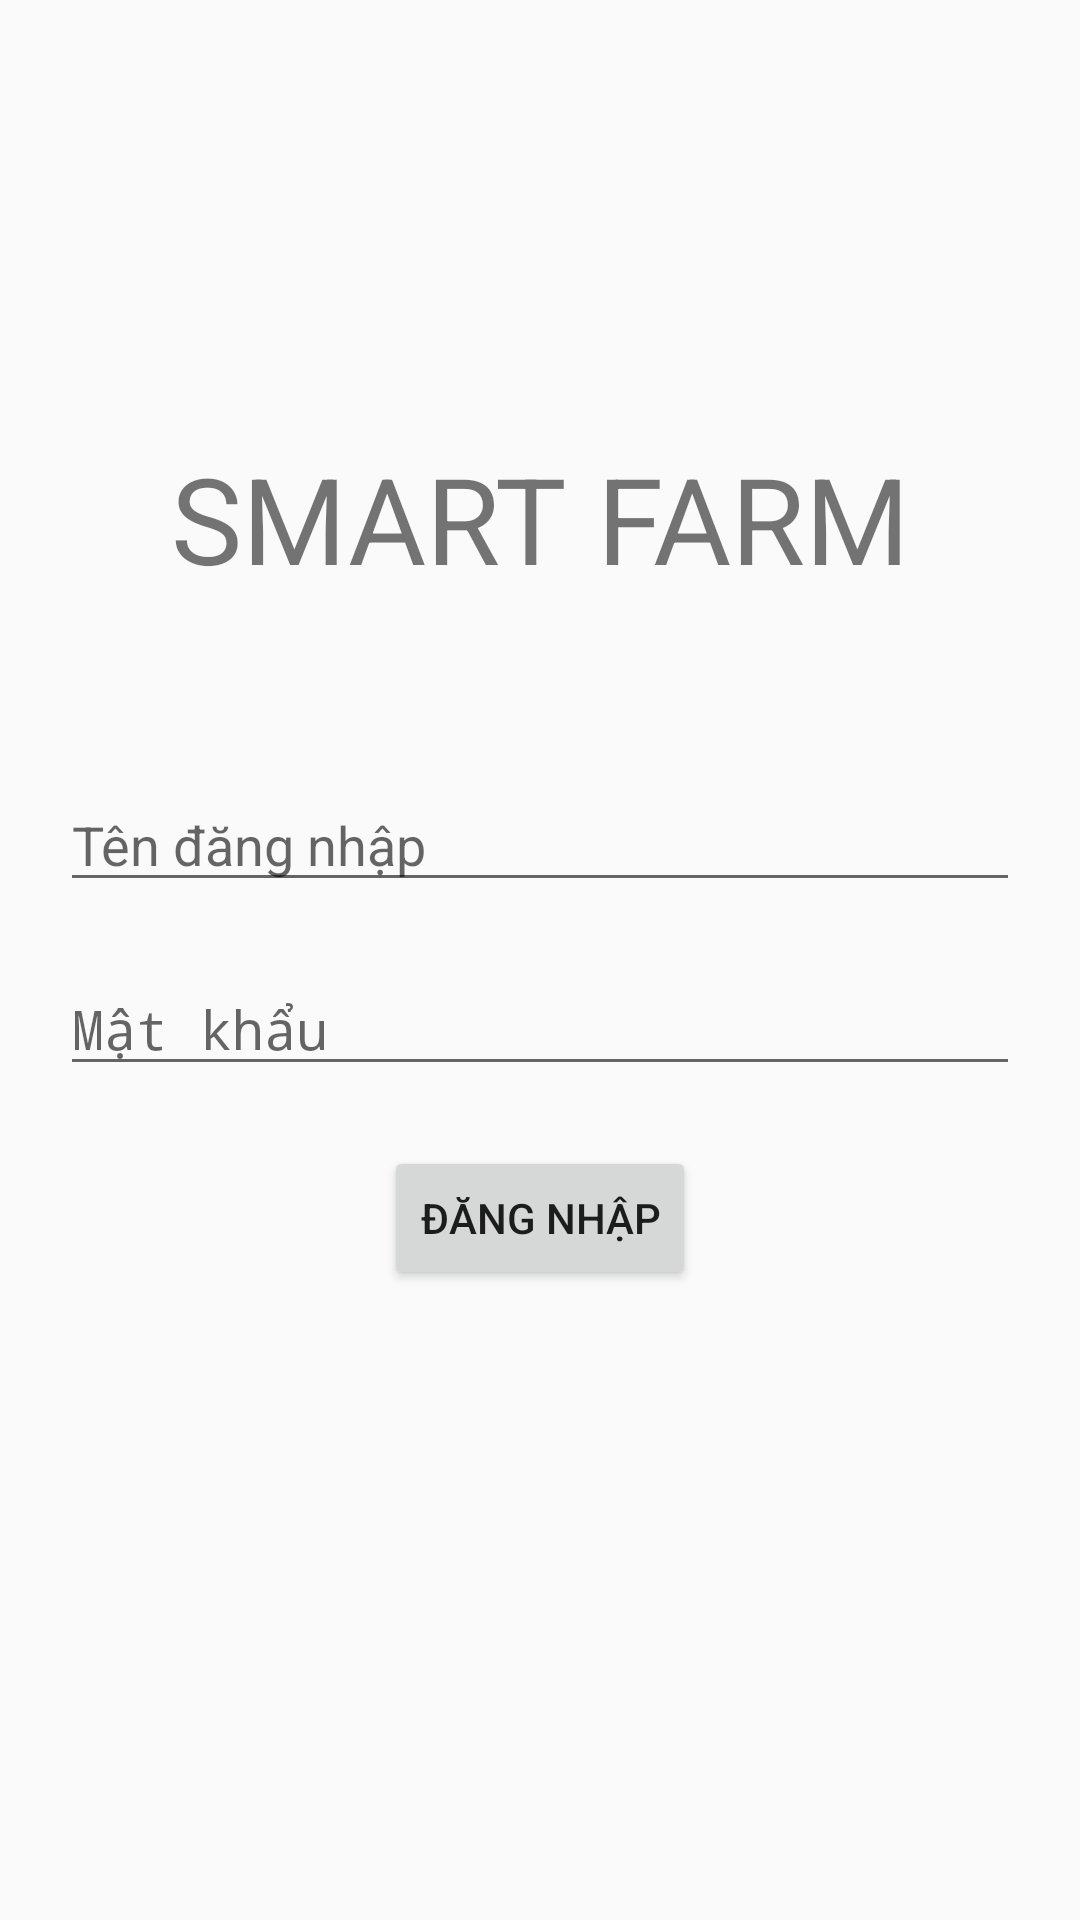

Layout XML and referenced resources for this Android screen:
<!-- AndroidManifest.xml: activity theme AppTheme.NoActionBar -->
<!-- res/layout/activity_login.xml -->
<?xml version="1.0" encoding="utf-8"?>
<LinearLayout xmlns:android="http://schemas.android.com/apk/res/android"
    xmlns:app="http://schemas.android.com/apk/res-auto"
    xmlns:tools="http://schemas.android.com/tools"
    android:orientation="vertical"
    android:gravity="center"
    android:id="@+id/login_layout"
    android:layout_width="match_parent"
    android:layout_height="match_parent"
    tools:context=".LoginActivity">


    <TextView

        android:id="@+id/textView2"
        android:layout_width="match_parent"
        android:layout_height="wrap_content"
        android:gravity="center"
        android:text="SMART FARM"
        android:textSize="40sp" />

    <ImageView

        android:layout_marginTop="30dp"
        android:id="@+id/logo_login"
        android:layout_width="wrap_content"
        android:layout_height="wrap_content"
        app:srcCompat="@drawable/ic_profile_icon" />

    <EditText
        android:id="@+id/username"
        android:layout_width="match_parent"
        android:layout_height="wrap_content"
        android:layout_marginTop="30dp"
        android:layout_marginLeft="20dp"
        android:layout_marginRight="20dp"
        android:hint="@string/prompt_user"
        android:selectAllOnFocus="true"
        app:layout_constraintTop_toBottomOf="@+id/logo_login"
        tools:ignore="TouchTargetSizeCheck" />

    <EditText
        android:id="@+id/password"
        android:layout_width="match_parent"
        android:layout_height="wrap_content"
        android:layout_marginLeft="20dp"
        android:layout_marginRight="20dp"
        android:layout_marginTop="20dp"
        android:hint="@string/prompt_password"
        android:imeActionLabel="@string/action_sign_in_short"
        android:imeOptions="actionDone"
        android:inputType="textPassword"
        android:selectAllOnFocus="true"
        app:layout_constraintTop_toBottomOf="@+id/username"
        tools:ignore="TouchTargetSizeCheck" />

    <Button
        android:id="@+id/login"
        android:layout_width="wrap_content"
        android:layout_height="wrap_content"
        android:layout_gravity="center"
        android:layout_marginTop="20dp"
        android:layout_marginBottom="64dp"
        android:onClick="loginAuthen"
        android:text="@string/login_button"
        app:layout_constraintBottom_toBottomOf="parent"
        app:layout_constraintEnd_toEndOf="parent"
        app:layout_constraintStart_toStartOf="parent"
        app:layout_constraintTop_toBottomOf="@+id/password"
        app:layout_constraintVertical_bias="0.2" />

</LinearLayout>
<!-- resources referenced by this layout -->
<resources>
  <!-- drawable ic_profile_icon (drawable) -->
  <vector xmlns:android="http://schemas.android.com/apk/res/android"
      android:width="180dp"
      android:height="180dp"
      android:viewportWidth="1000"
      android:viewportHeight="1000">
    <path
        android:fillColor="#FF000000"
        android:pathData="M500,990c-66.1,0 -130.3,-13 -190.7,-38.5c-58.4,-24.7 -110.8,-60 -155.7,-105c-45,-45 -80.3,-97.4 -105,-155.7C23,630.3 10,566.1 10,500s13,-130.3 38.5,-190.7c24.7,-58.4 60,-110.8 105,-155.7c45,-45 97.4,-80.3 155.7,-105C369.7,23 433.9,10 500,10c66.1,0 130.3,13 190.7,38.5c58.4,24.7 110.8,60 155.7,105c45,45 80.3,97.4 105,155.7C977,369.7 990,433.9 990,500s-13,130.3 -38.5,190.7c-24.7,58.4 -60,110.8 -105,155.7c-45,45 -97.4,80.3 -155.7,105C630.3,977 566.1,990 500,990zM500,53.7C253.9,53.7 53.7,253.9 53.7,500c0,246.1 200.2,446.3 446.3,446.3c246.1,0 446.3,-200.2 446.3,-446.3C946.3,253.9 746.1,53.7 500,53.7z"/>
    <path
        android:fillColor="#FF000000"
        android:pathData="M498.5,552.9c-109.5,0 -198.6,-89.1 -198.6,-198.6c0,-109.5 89.1,-198.6 198.6,-198.6c109.5,0 198.6,89.1 198.6,198.6C697.1,463.8 608,552.9 498.5,552.9zM498.5,199.3c-85.4,0 -155,69.5 -155,155c0,85.4 69.5,155 155,155c85.4,0 155,-69.5 155,-155S583.9,199.3 498.5,199.3z"/>
    <path
        android:fillColor="#FF000000"
        android:pathData="M209.9,851.2l-43.5,-3.9c0.3,-3.3 7.9,-82.9 52.1,-163.5c26.4,-48 60.3,-86.4 100.8,-114.1c50.8,-34.6 111.7,-52.2 181,-52.2c69.2,0 130,17.2 180.8,51.1c40.5,27.1 74.5,64.7 100.8,111.8c44.2,79 51.7,157.1 52,160.4l-43.5,4c-0.1,-0.7 -7.3,-73.3 -47.3,-144.2C690.9,608 609.2,561.1 500.3,561.1c-109.3,0 -191.2,48.3 -243.5,143.6C216.9,777.4 210,850.4 209.9,851.2z"/>
  </vector>
  <string name="action_sign_in_short">Đăng nhập</string>
  <string name="login_button">Đăng nhập</string>
  <string name="prompt_password">Mật khẩu</string>
  <string name="prompt_user">Tên đăng nhập</string>
  <style name="AppTheme.NoActionBar" parent="Theme.AppCompat.Light.DarkActionBar">
          <item name="windowActionBar">false</item>
          <item name="windowNoTitle">true</item>
          <item name="android:windowFullscreen">true</item>
      </style>
</resources>
